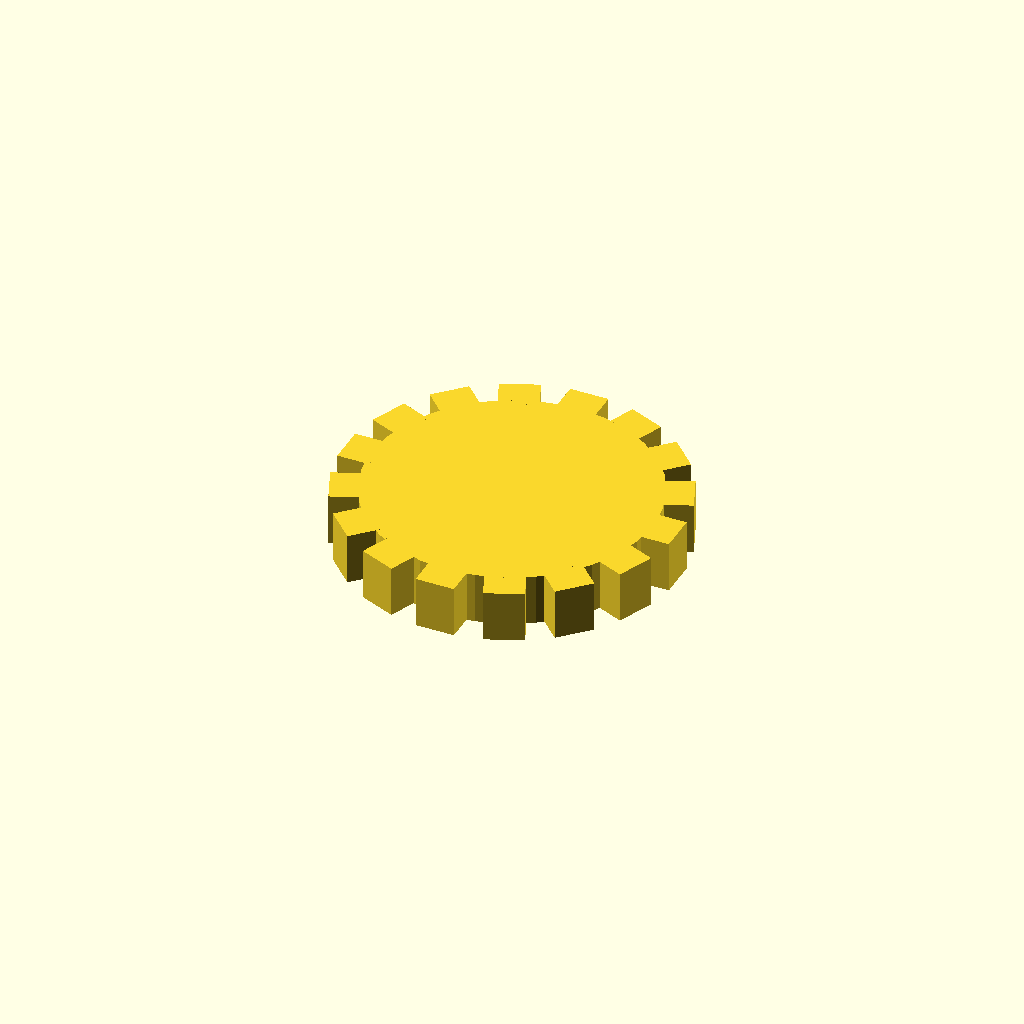
Cell 1: rendered with the file's own defaults.
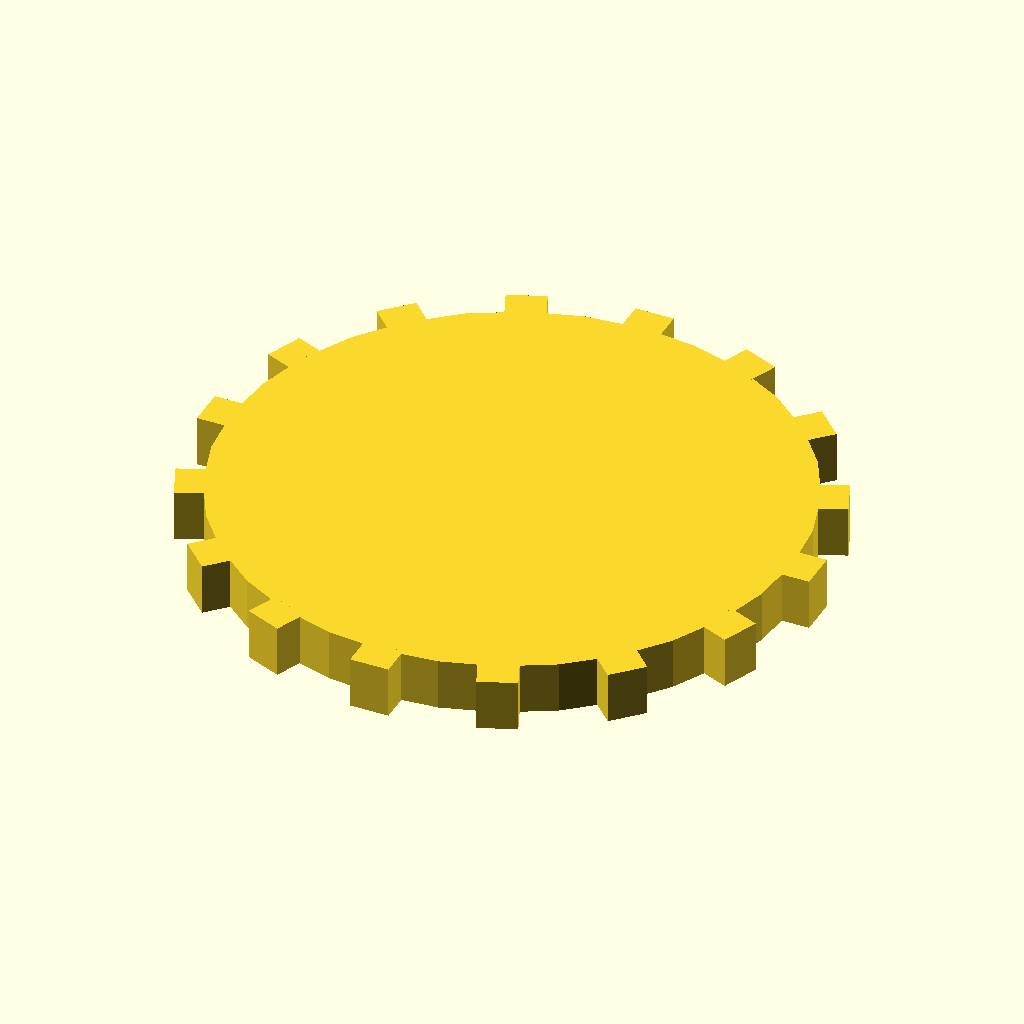
Cell 2: disc_r = 44 (everything else at default).
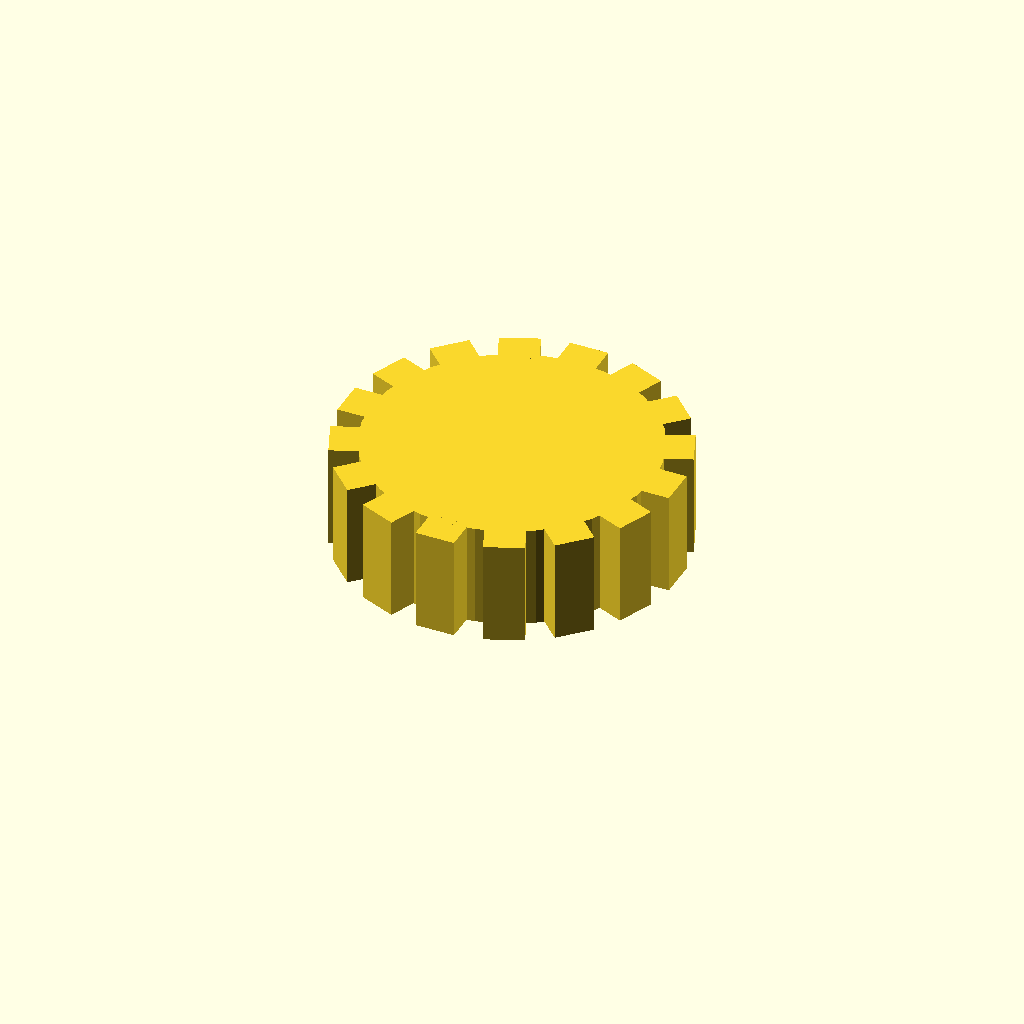
Cell 3: disc_t = 16 (everything else at default).
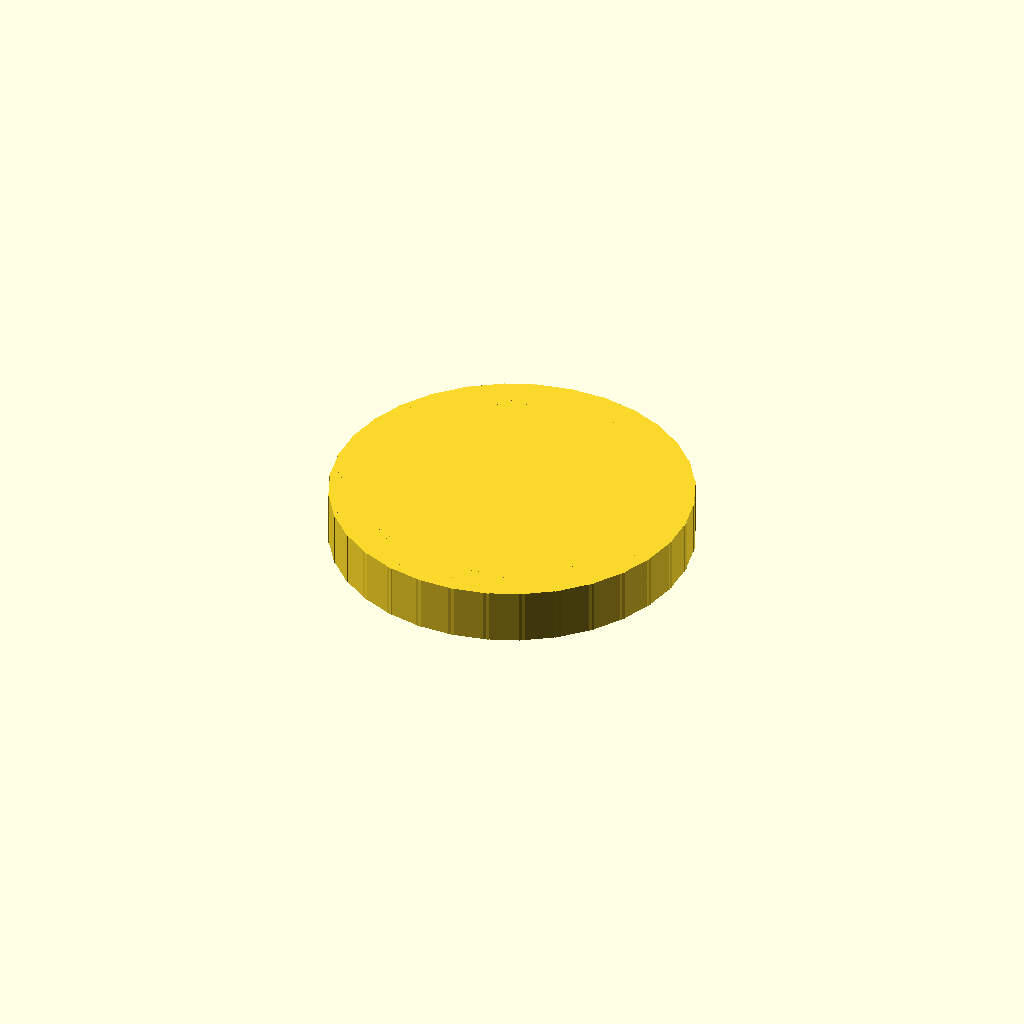
Cell 4 — n_teeth set to 32, the other parameters unchanged.
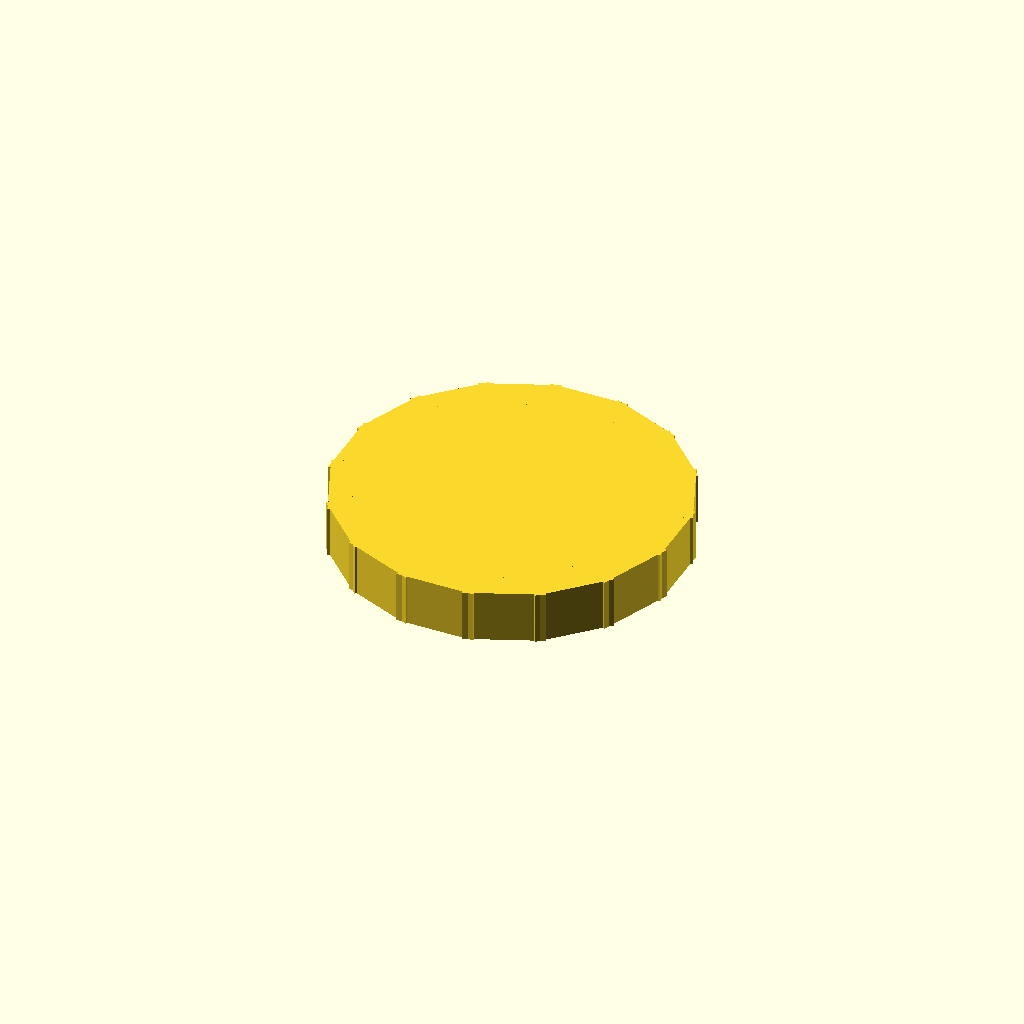
Cell 5: tooth_w = 12 (everything else at default).
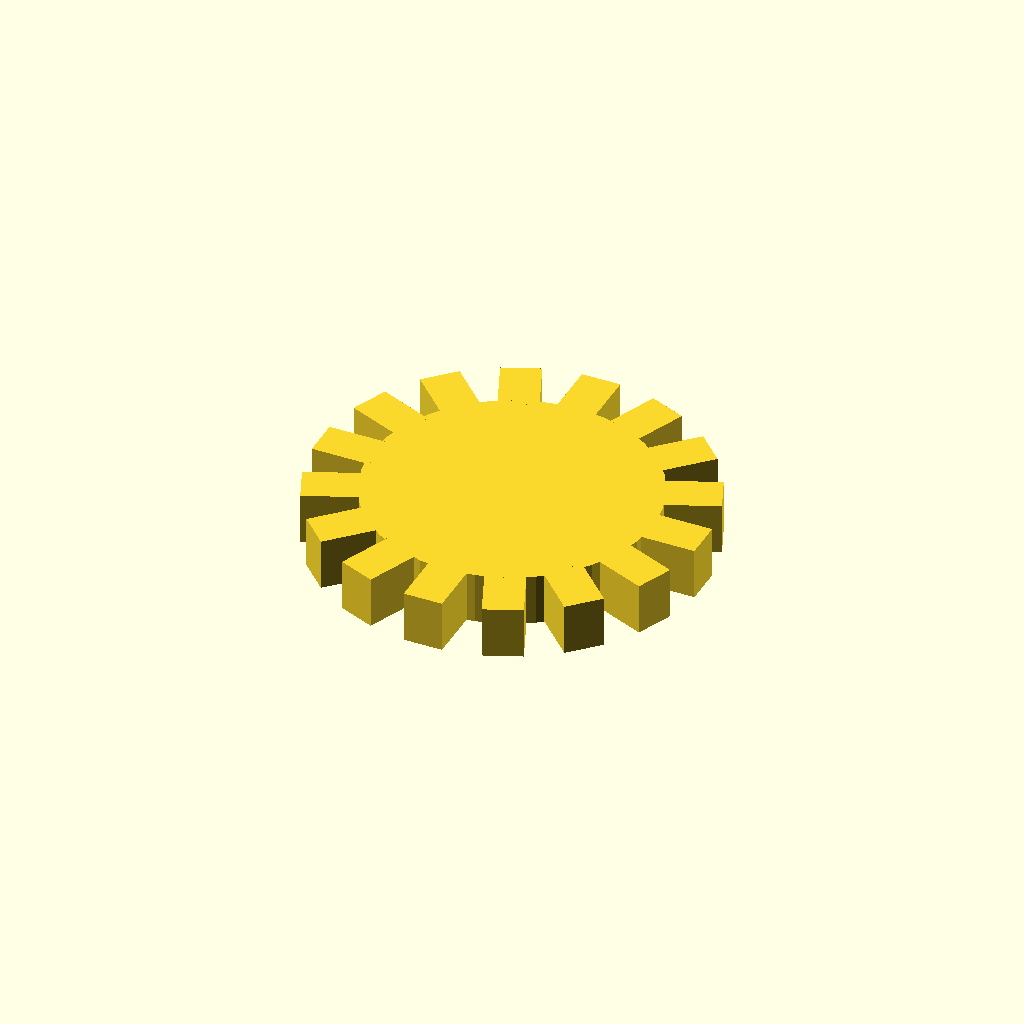
Cell 6: the same model with tooth_h = 8.
One fixed orthographic camera (rotation 55°, 0°, 25°; colour scheme Cornfield) for every cell.
Source of the model, optional_data/data/solid3/spurblank/part_0092.scad:
$fn = 32;

// ----------------------------------------------------------------------
// Spur blank: plain gear blank
// ----------------------------------------------------------------------

// --- parameters (mm) ---
disc_r = 22;              // blank root radius
disc_t = 8;               // blank thickness
n_teeth = 16;             // stub tooth count
tooth_w = 6;              // tooth width at the root
tooth_h = 4;              // tooth height above the root

out_r = disc_r + tooth_h;  // tip radius
bbox_x = 52.0;  // measured width over the teeth
bbox_y = 52.0;  // measured depth over the teeth

union() {
  cylinder(r = disc_r, h = disc_t);
  for (i = [0 : n_teeth - 1])
    rotate([0, 0, i * 360 / n_teeth])
      translate([disc_r - 1, -tooth_w / 2, 0])
        cube([tooth_h + 1, tooth_w, disc_t]);
}
Parameter table extracted from the source (name, type, default, range or options):
disc_r: number, default 22
disc_t: number, default 8
n_teeth: number, default 16
tooth_w: number, default 6
tooth_h: number, default 4
bbox_x: number, default 52
bbox_y: number, default 52
